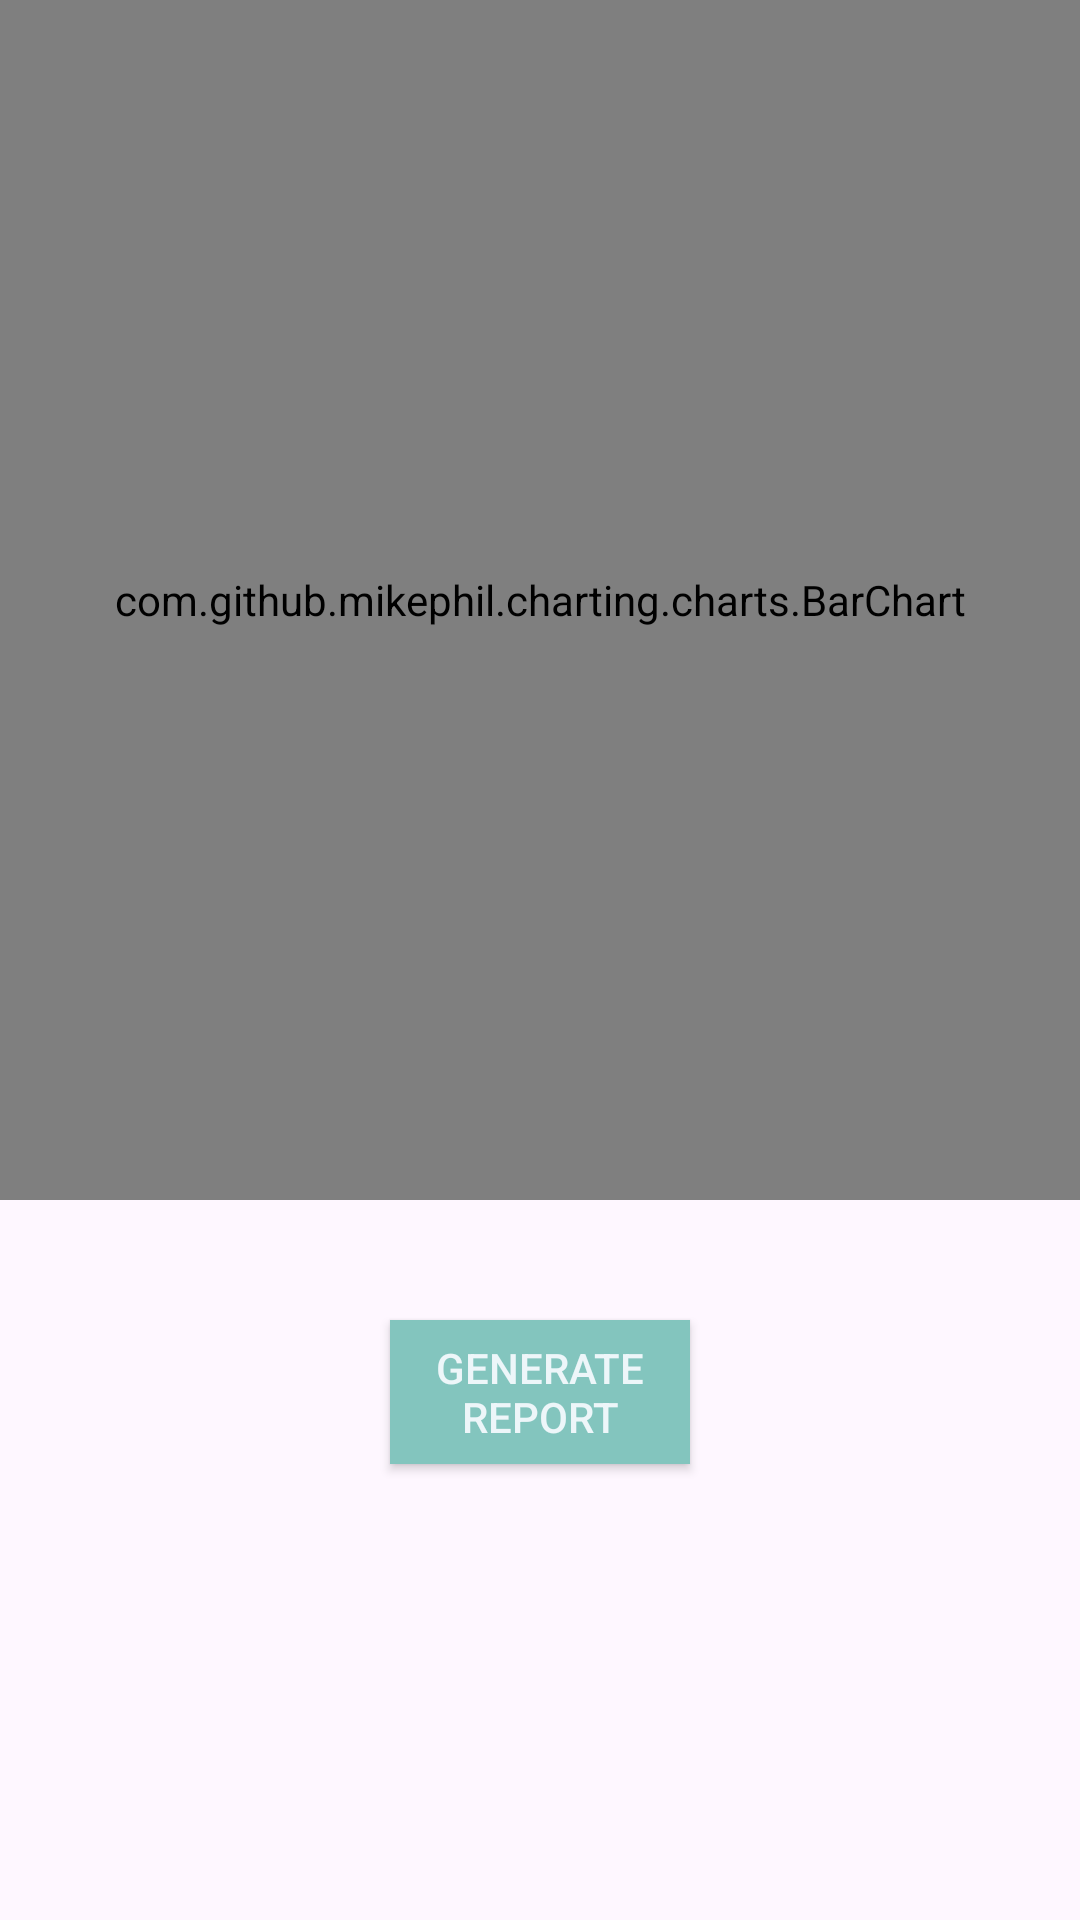

Layout XML and referenced resources for this Android screen:
<!-- AndroidManifest.xml: application theme Theme.ApneaApp -->
<!-- res/layout/fragment_report.xml -->
<?xml version="1.0" encoding="utf-8"?>
<FrameLayout xmlns:android="http://schemas.android.com/apk/res/android"
    xmlns:tools="http://schemas.android.com/tools"
    android:layout_width="match_parent"
    android:layout_height="match_parent"
    tools:context=".ReportFragment">

        <RelativeLayout
            android:layout_width="match_parent"
            android:layout_height="match_parent"
            >
                <com.github.mikephil.charting.charts.BarChart
                    android:id="@+id/barChart"
                    android:layout_width="match_parent"
                    android:layout_height="400dp"
                    />
                <androidx.appcompat.widget.AppCompatButton
                    android:id="@+id/generateReport"
                    android:layout_width="100dp"
                    android:layout_height="wrap_content"
                    android:text="Generate Report"
                    android:layout_below="@id/barChart"
                    android:layout_centerHorizontal="true"
                    android:background="@color/primary"
                    android:visibility="visible"
                    android:textColor="@color/neutral"
                    android:layout_marginTop="40dp"
                    />

                <TextView
                    android:id="@+id/apneaText"
                    android:layout_width="wrap_content"
                    android:layout_height="wrap_content"
                    android:text="Is Apnea"
                    android:textColor="@color/black"
                    android:textSize="16sp"
                    android:layout_marginStart="45dp"
                    android:layout_marginTop="70dp"
                    android:layout_below="@id/barChart"
                    android:visibility="invisible"
                    />
                <TextView
                    android:id="@+id/apneadesc"
                    android:layout_width="wrap_content"
                    android:layout_height="wrap_content"
                    android:textSize="12sp"
                    android:text="Please note that this is a preliminary indication based on limited data andshould not be considered a diagnosis. We recommend consulting a healthcare professional for further evaluation if you experience symptoms like snoring, pauses in breathing during sleep, or excessive daytime fatigue."
                    android:textAlignment="center"
                    android:textColor="@color/primary"
                    android:layout_below="@id/apneaText"
                    android:visibility="invisible"
                    />
                <TextView
                    android:id="@+id/timestamp"
                    android:layout_width="wrap_content"
                    android:layout_height="wrap_content"
                    android:text="Timestamp"
                    android:textSize="14sp"
                    android:textColor="@color/black"
                    android:layout_marginStart="50dp"
                    android:layout_marginBottom="5dp"
                    android:layout_marginTop="10dp"
                    android:layout_below="@id/apneadesc"
                    android:visibility="invisible"
                    />
                <TextView
                    android:id="@+id/sessionStart"
                    android:layout_width="wrap_content"
                    android:layout_height="wrap_content"
                    android:text="SessionStart"
                    android:textSize="14sp"
                    android:layout_marginStart="50dp"
                    android:layout_marginBottom="5dp"
                    android:layout_below="@id/timestamp"
                    android:visibility="invisible"
                    />
                <TextView
                    android:id="@+id/sessionEnd"
                    android:layout_width="wrap_content"
                    android:layout_height="wrap_content"
                    android:text="SessionEnd"
                    android:textSize="14sp"
                    android:layout_marginStart="50dp"
                    android:layout_marginBottom="5dp"
                    android:layout_below="@id/sessionStart"
                    android:visibility="invisible"
                    />
                <TextView
                    android:id="@+id/duration"
                    android:layout_width="wrap_content"
                    android:layout_height="wrap_content"
                    android:text="Duration"
                    android:textSize="16sp"
                    android:textColor="@color/black"
                    android:layout_marginStart="50dp"
                    android:layout_below="@id/sessionEnd"
                    android:visibility="invisible"
                    />
        </RelativeLayout>


</FrameLayout>
<!-- resources referenced by this layout -->
<resources>
  <color name="black">#FF000000</color>
  <color name="neutral">#EDF6F9</color>
  <color name="primary">#83C5BE</color>
  <style name="Theme.ApneaApp" parent="Base.Theme.ApneaApp" />
  <style name="Base.Theme.ApneaApp" parent="Theme.Material3.DayNight.NoActionBar">
          
          
      </style>
</resources>
